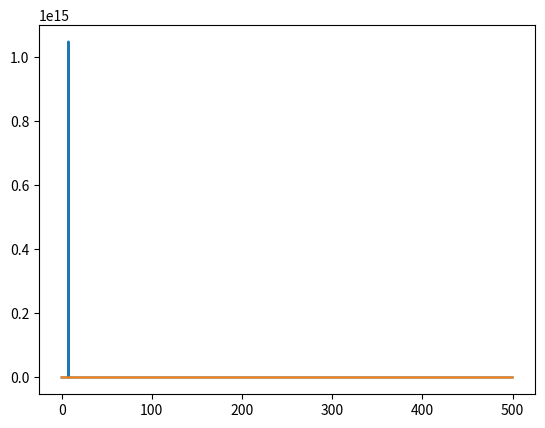

Recreate this plot in Python.
import numpy as np
import matplotlib.pyplot as plt
from scipy.integrate import odeint
from mpl_toolkits.mplot3d import Axes3D

a = 0.02
b = -0.1
c = -55
d = 6
k1 = 0.04
k2 = 5
k3 = 140
vThr = 30

v0 = -70.
u0 = -20.

def Neuron (y, t):
    global a
    global b
    global c
    global d
    global k1
    global k2
    global k3
    I = 0
    y1 = y[0]
    y2 = y[1]
    v = k1 * y1 * y1 + k2 * y1 + k3 -y2 + I
    u = a * (b * y1 - y2)
    return [v, u]

y0 = [v0, u0]
t = np.linspace(0., 500, 100000)

dydt = odeint(Neuron, y0, t)
v = dydt[:, 0]
u = dydt[:, 1]
print (v)
print (u)

plt.plot(t, v)
plt.show()

plt.plot(t, u)
plt.show()
